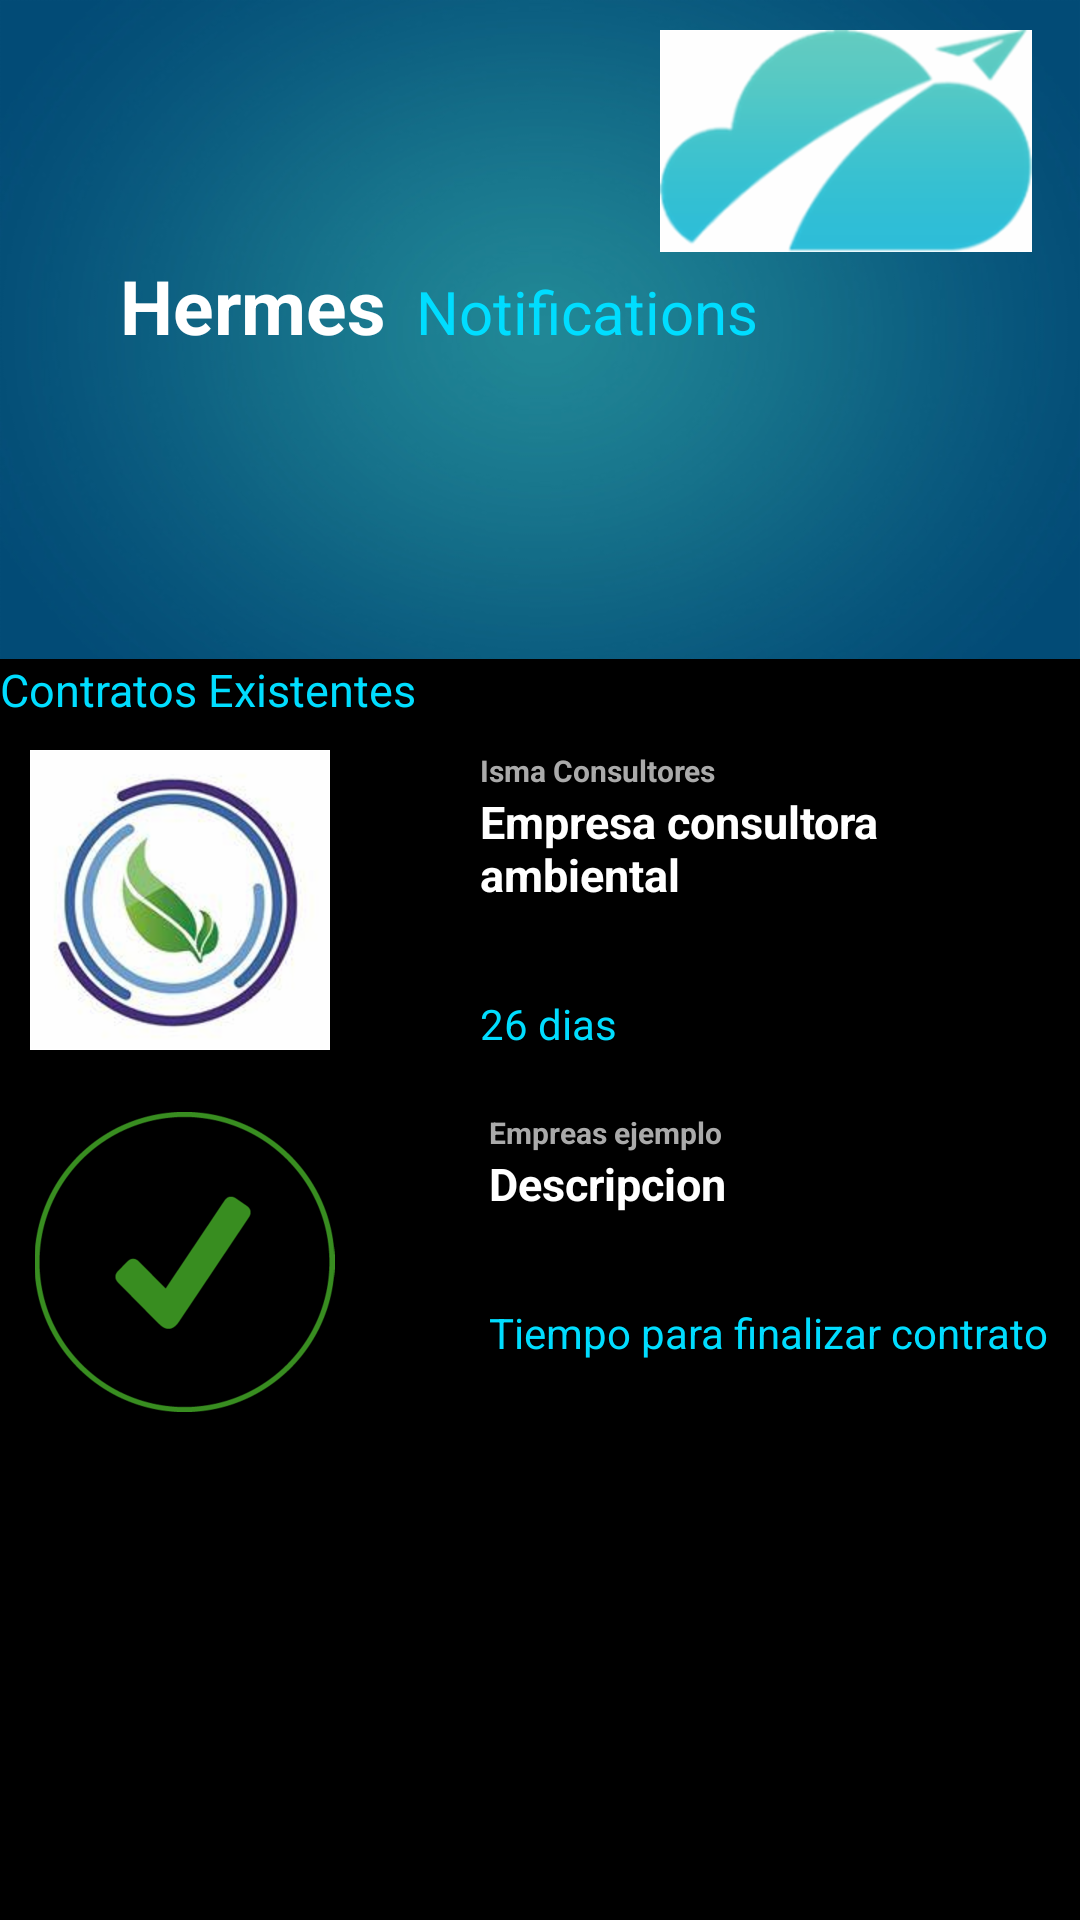

The Android layout XML behind this screen, and the referenced resources:
<!-- AndroidManifest.xml: application theme AppTheme -->
<!-- res/layout/activity_notificaciones.xml -->
<?xml version="1.0" encoding="utf-8"?>
<android.support.design.widget.CoordinatorLayout xmlns:android="http://schemas.android.com/apk/res/android"
    xmlns:app="http://schemas.android.com/apk/res-auto"
    xmlns:tools="http://schemas.android.com/tools"
    android:layout_width="match_parent"
    android:layout_height="match_parent"
    tools:context=".view.Notificaciones">
    <LinearLayout
        android:layout_width="match_parent"
        android:layout_height="match_parent"
        android:weightSum="1"
        android:orientation="vertical"
        >
        
        <RelativeLayout
            android:id="@+id/relative_uno"
            android:layout_width="match_parent"
            android:layout_height="180dp"
            android:layout_weight="0.2"
            android:background="@drawable/background"
            android:paddingTop="10dp"
            >

            <ImageView
                android:id="@+id/logo_notificaciones"
                android:layout_width="wrap_content"
                android:layout_height="wrap_content"
                android:paddingLeft="220dp"
                android:src="@drawable/logo" />

            <LinearLayout
                android:layout_width="280dp"
                android:layout_height="180dp"
                android:orientation="horizontal"
                android:paddingLeft="40dp"
                android:paddingTop="75dp">

                <TextView
                    android:layout_width="wrap_content"
                    android:layout_height="wrap_content"
                    android:layout_alignParentBottom="true"
                    android:layout_marginBottom="70dp"
                    android:text="@string/name"
                    android:textColor="@color/colorIcons"
                    android:textSize="25dp"
                    android:textStyle="bold" />

                <TextView
                    android:layout_width="wrap_content"
                    android:layout_height="wrap_content"
                    android:layout_alignParentBottom="true"
                    android:layout_marginBottom="70dp"
                    android:layout_marginLeft="10dp"
                    android:text="Notifications"
                    android:textColor="@android:color/holo_blue_bright"
                    android:textSize="20dp" />
            </LinearLayout>
        </RelativeLayout>
        
        <LinearLayout
            android:id="@+id/linearlayout_uno"
            android:layout_width="match_parent"
            android:layout_height="wrap_content"
            android:layout_weight="0.8"
            android:background="@android:color/black"
            android:orientation="vertical"
            >

            <TextView
                android:layout_width="wrap_content"
                android:layout_height="wrap_content"
                android:text="Contratos Existentes"
                android:textColor="@android:color/holo_blue_bright"
                android:textSize="15dp" />

            <LinearLayout
                android:layout_width="wrap_content"
                android:layout_height="wrap_content"
                android:orientation="horizontal"
                android:padding="10dp">

                <ImageView
                    android:layout_width="wrap_content"
                    android:layout_height="wrap_content"
                    android:src="@drawable/isma_logo2" />

                <LinearLayout
                    android:layout_width="wrap_content"
                    android:layout_height="wrap_content"
                    android:orientation="vertical"
                    android:paddingLeft="50dp">

                    <TextView
                        android:layout_width="wrap_content"
                        android:layout_height="wrap_content"
                        android:text="Isma Consultores"
                        android:textColor="@android:color/darker_gray"
                        android:textSize="10dp"
                        android:textStyle="bold" />

                    <TextView
                        android:layout_width="wrap_content"
                        android:layout_height="wrap_content"
                        android:text="Empresa consultora ambiental"
                        android:textColor="@android:color/white"
                        android:textSize="15dp"
                        android:textStyle="bold" />

                    <TextView
                        android:layout_width="wrap_content"
                        android:layout_height="wrap_content"
                        android:paddingTop="30dp"
                        android:text="26 dias"
                        android:textColor="@android:color/holo_blue_bright" />
                </LinearLayout>
            </LinearLayout>

            <LinearLayout
                android:layout_width="wrap_content"
                android:layout_height="wrap_content"
                android:orientation="horizontal"
                android:padding="10dp">

                <ImageView
                    android:layout_width="103dp"
                    android:layout_height="100dp"
                    android:src="@drawable/check" />

                <LinearLayout
                    android:layout_width="wrap_content"
                    android:layout_height="wrap_content"
                    android:orientation="vertical"
                    android:paddingLeft="50dp">

                    <TextView
                        android:layout_width="wrap_content"
                        android:layout_height="wrap_content"
                        android:text="Empreas ejemplo"
                        android:textColor="@android:color/darker_gray"
                        android:textSize="10dp"
                        android:textStyle="bold" />

                    <TextView
                        android:layout_width="wrap_content"
                        android:layout_height="wrap_content"
                        android:text="Descripcion"
                        android:textColor="@android:color/white"
                        android:textSize="15dp"
                        android:textStyle="bold" />

                    <TextView
                        android:layout_width="wrap_content"
                        android:layout_height="wrap_content"
                        android:paddingTop="30dp"
                        android:text="Tiempo para finalizar contrato"
                        android:textColor="@android:color/holo_blue_bright" />
                </LinearLayout>
            </LinearLayout>
        </LinearLayout>
    </LinearLayout>
</android.support.design.widget.CoordinatorLayout>
<!-- resources referenced by this layout -->
<resources>
  <color name="colorIcons">#FFFFFF</color>
  <!-- drawable background: png bitmap (drawable-hdpi, 96403 bytes) -->
  <!-- drawable check: png bitmap (drawable-hdpi, 20489 bytes) -->
  <!-- drawable isma_logo2: png bitmap (drawable-hdpi, 30267 bytes) -->
  <!-- drawable logo: png bitmap (drawable-hdpi, 9028 bytes) -->
  <string name="name">Hermes</string>
  <style name="AppTheme" parent="Theme.AppCompat.Light.NoActionBar">
          
          <item name="colorPrimary">@color/colorPrimary</item>
          <item name="colorPrimaryDark">@color/colorPrimaryDark</item>
          <item name="colorAccent">@color/colorAccent</item>
           
      </style>
  <color name="colorPrimary">#2196F3</color>
  <color name="colorPrimaryDark">#1976D2</color>
  <color name="colorAccent">#00BCD4</color>
</resources>
